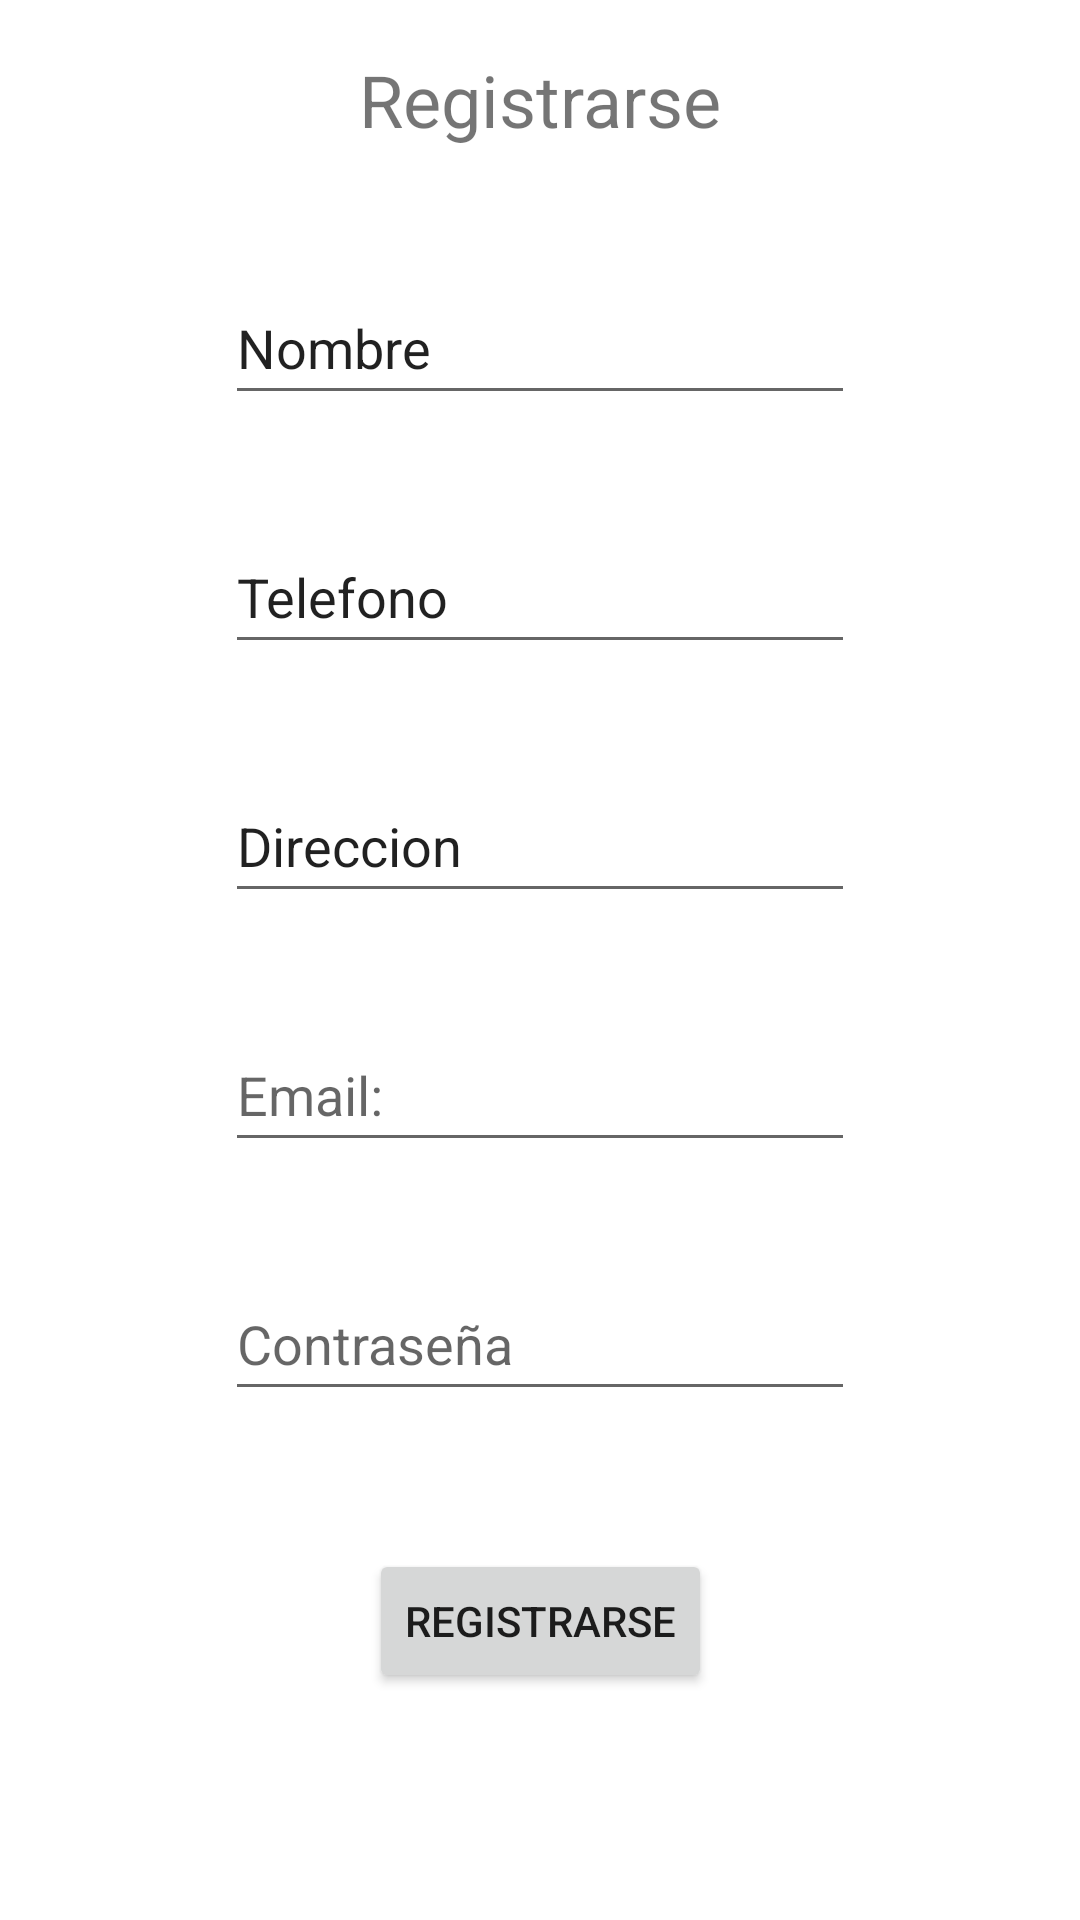

Here is an Android app screen rendered from its layout file. Give the layout XML and the strings, colors and styles it references.
<!-- AndroidManifest.xml: application theme Theme.Proyecto_Integrador -->
<!-- res/layout/fragment_sign_up.xml -->
<?xml version="1.0" encoding="utf-8"?>
<androidx.constraintlayout.widget.ConstraintLayout xmlns:android="http://schemas.android.com/apk/res/android"
    xmlns:app="http://schemas.android.com/apk/res-auto"
    xmlns:tools="http://schemas.android.com/tools"
    android:layout_width="match_parent"
    android:layout_height="match_parent"
    tools:context=".ui.signUp.SignUpFragment">

    <TextView
        android:id="@+id/tv_registrarse"
        android:layout_width="wrap_content"
        android:layout_height="wrap_content"
        android:layout_marginTop="17dp"
        android:text="@string/registrarse"
        android:textSize="24sp"
        app:layout_constraintEnd_toEndOf="parent"
        app:layout_constraintStart_toStartOf="parent"
        app:layout_constraintTop_toTopOf="parent" />

    <EditText
        android:id="@+id/et_nombre"
        android:layout_width="wrap_content"
        android:layout_height="wrap_content"
        android:layout_marginTop="41dp"
        android:ems="10"
        android:inputType="textPersonName"
        android:minHeight="48dp"
        android:text="Nombre"
        app:layout_constraintEnd_toEndOf="parent"
        app:layout_constraintStart_toStartOf="parent"
        app:layout_constraintTop_toBottomOf="@+id/tv_registrarse" />

    <EditText
        android:id="@+id/ed_telefono"
        android:layout_width="wrap_content"
        android:layout_height="wrap_content"
        android:layout_marginTop="35dp"
        android:ems="10"
        android:inputType="textPersonName"
        android:minHeight="48dp"
        android:text="Telefono"
        app:layout_constraintEnd_toEndOf="parent"
        app:layout_constraintStart_toStartOf="parent"
        app:layout_constraintTop_toBottomOf="@+id/et_nombre" />

    <EditText
        android:id="@+id/et_direccion"
        android:layout_width="wrap_content"
        android:layout_height="wrap_content"
        android:layout_marginTop="35dp"
        android:ems="10"
        android:inputType="textPersonName"
        android:minHeight="48dp"
        android:text="Direccion"
        app:layout_constraintEnd_toEndOf="parent"
        app:layout_constraintStart_toStartOf="parent"
        app:layout_constraintTop_toBottomOf="@+id/ed_telefono" />

    <EditText
        android:id="@+id/e_email"
        android:layout_width="wrap_content"
        android:layout_height="wrap_content"
        android:layout_marginTop="35dp"
        android:ems="10"
        android:hint="@string/email"
        android:inputType="textEmailAddress"
        android:minHeight="48dp"
        app:layout_constraintEnd_toEndOf="parent"
        app:layout_constraintStart_toStartOf="parent"
        app:layout_constraintTop_toBottomOf="@+id/et_direccion" />

    <EditText
        android:id="@+id/editTextTextPassword2"
        android:layout_width="wrap_content"
        android:layout_height="wrap_content"
        android:layout_marginTop="35dp"
        android:ems="10"
        android:hint="@string/contraseña"
        android:inputType="textPassword"
        android:minHeight="48dp"
        app:layout_constraintEnd_toEndOf="parent"
        app:layout_constraintStart_toStartOf="parent"
        app:layout_constraintTop_toBottomOf="@+id/e_email" />

    <Button
        android:id="@+id/btn_registarse"
        android:layout_width="wrap_content"
        android:layout_height="wrap_content"
        android:layout_marginTop="46dp"
        android:text="@string/registrarse"
        app:layout_constraintEnd_toEndOf="parent"
        app:layout_constraintStart_toStartOf="parent"
        app:layout_constraintTop_toBottomOf="@+id/editTextTextPassword2" />
</androidx.constraintlayout.widget.ConstraintLayout>
<!-- resources referenced by this layout -->
<resources>
  <string name="email">Email:</string>
  <string name="registrarse">Registrarse</string>
  <style name="Theme.Proyecto_Integrador" parent="Theme.MaterialComponents.DayNight.DarkActionBar">
          
          <item name="colorPrimary">@color/purple_500</item>
          <item name="colorPrimaryVariant">@color/purple_700</item>
          <item name="colorOnPrimary">@color/white</item>
          
          <item name="colorSecondary">@color/teal_200</item>
          <item name="colorSecondaryVariant">@color/teal_700</item>
          <item name="colorOnSecondary">@color/black</item>
          
          <item name="android:statusBarColor" tools:targetApi="l">?attr/colorPrimaryVariant</item>
          
      </style>
  <color name="purple_500">#FF6200EE</color>
  <color name="purple_700">#FF3700B3</color>
  <color name="white">#FFFFFFFF</color>
  <color name="teal_200">#FF03DAC5</color>
  <color name="teal_700">#FF018786</color>
  <color name="black">#FF000000</color>
</resources>
